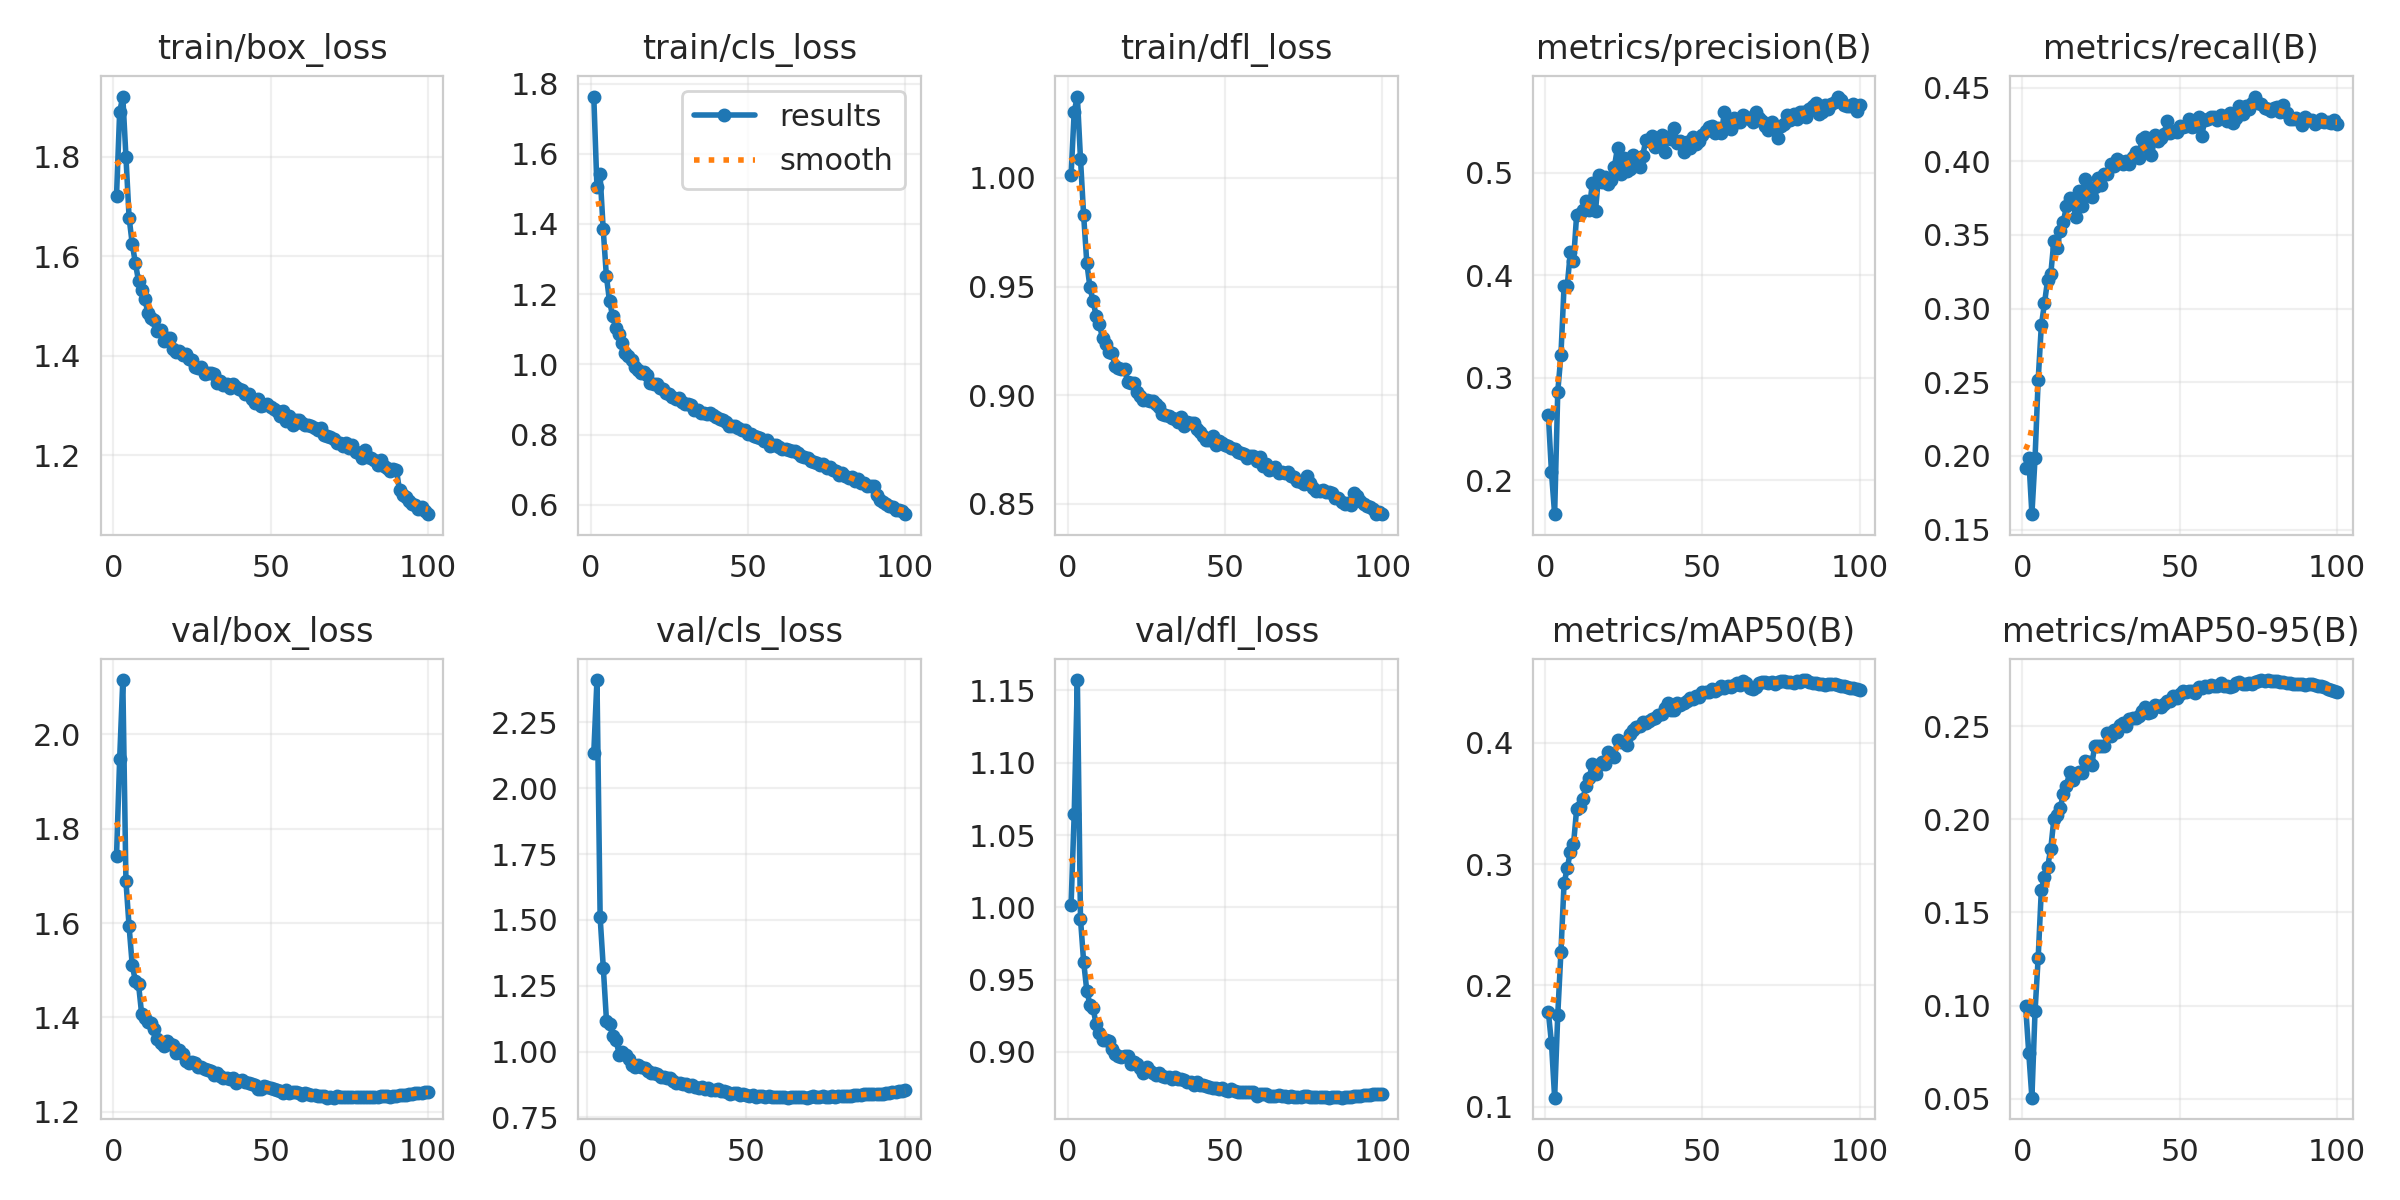

Values plotted in this chart, from the file beside it:
epoch, time, train/box_loss, train/cls_loss, train/dfl_loss, metrics/precision(B), metrics/recall(B), metrics/mAP50(B), metrics/mAP50-95(B), val/box_loss, val/cls_loss, val/dfl_loss, lr/pg0, lr/pg1, lr/pg2
1, 67.54, 1.721, 1.763, 1.001, 0.2638, 0.1915, 0.1781, 0.09974, 1.741, inf, 1.002, 0.01985, 0.01985, 0.08677
2, 119.6, 1.89, 1.506, 1.03, 0.2078, 0.1985, 0.1523, 0.07457, 1.948, 2.135, 1.065, 0.03946, 0.03946, 0.07304
3, 171.4, 1.921, 1.541, 1.037, 0.1671, 0.1605, 0.1074, 0.05049, 2.116, 2.411, 1.157, 0.05867, 0.05867, 0.05891
4, 223.5, 1.8, 1.384, 1.009, 0.2866, 0.1986, 0.1759, 0.09693, 1.688, 1.51, 0.9919, 0.05822, 0.05822, 0.05822
5, 274.8, 1.678, 1.252, 0.9828, 0.3221, 0.2518, 0.2274, 0.1258, 1.593, 1.318, 0.9623, 0.05762, 0.05762, 0.05762
6, 326.1, 1.625, 1.18, 0.9611, 0.3891, 0.2886, 0.2841, 0.1621, 1.511, 1.116, 0.9424, 0.05703, 0.05703, 0.05703
7, 377.4, 1.587, 1.138, 0.9498, 0.3896, 0.3035, 0.2964, 0.169, 1.477, 1.104, 0.9327, 0.05644, 0.05644, 0.05644
8, 429.5, 1.551, 1.104, 0.9432, 0.4222, 0.3195, 0.3102, 0.1745, 1.47, 1.059, 0.9301, 0.05584, 0.05584, 0.05584
9, 480.9, 1.533, 1.087, 0.9365, 0.4138, 0.3234, 0.3161, 0.1842, 1.407, 1.045, 0.919, 0.05525, 0.05525, 0.05525
10, 532.2, 1.515, 1.06, 0.9328, 0.4589, 0.3461, 0.3453, 0.2004, 1.399, 0.989, 0.913, 0.05465, 0.05465, 0.05465
11, 583.7, 1.485, 1.032, 0.9262, 0.4598, 0.3412, 0.3471, 0.2023, 1.389, 0.9972, 0.9084, 0.05406, 0.05406, 0.05406
12, 635.5, 1.477, 1.025, 0.9234, 0.4638, 0.3527, 0.3539, 0.2061, 1.389, 0.9861, 0.908, 0.05347, 0.05347, 0.05347
13, 687.3, 1.472, 1.013, 0.92, 0.4726, 0.3589, 0.3647, 0.2137, 1.375, 0.9714, 0.9073, 0.05287, 0.05287, 0.05287
14, 738.8, 1.451, 0.992, 0.9194, 0.464, 0.3695, 0.3713, 0.2178, 1.354, 0.951, 0.9022, 0.05228, 0.05228, 0.05228
15, 790.3, 1.453, 0.9834, 0.9135, 0.4899, 0.3748, 0.3822, 0.2257, 1.346, 0.9425, 0.8984, 0.05168, 0.05168, 0.05168
16, 841.7, 1.431, 0.9747, 0.9126, 0.4626, 0.3717, 0.3739, 0.2213, 1.34, 0.9509, 0.8968, 0.05109, 0.05109, 0.05109
17, 892.6, 1.437, 0.9792, 0.9122, 0.498, 0.3622, 0.3813, 0.2246, 1.35, 0.9422, 0.8963, 0.0505, 0.0505, 0.0505
18, 943.9, 1.436, 0.9693, 0.912, 0.4907, 0.3798, 0.3841, 0.2256, 1.343, 0.938, 0.8971, 0.0499, 0.0499, 0.0499
19, 995, 1.414, 0.9485, 0.9062, 0.4956, 0.3693, 0.3826, 0.2251, 1.341, 0.9259, 0.8968, 0.04931, 0.04931, 0.04931
20, 1046, 1.408, 0.9448, 0.9058, 0.4891, 0.388, 0.3924, 0.2316, 1.325, 0.9197, 0.8918, 0.04871, 0.04871, 0.04871
21, 1098, 1.409, 0.9449, 0.9055, 0.4932, 0.377, 0.3907, 0.2307, 1.331, 0.9199, 0.8931, 0.04812, 0.04812, 0.04812
22, 1149, 1.401, 0.9328, 0.9015, 0.5056, 0.3757, 0.3886, 0.2293, 1.322, 0.9135, 0.8915, 0.04753, 0.04753, 0.04753
23, 1200, 1.404, 0.9296, 0.8995, 0.5245, 0.3822, 0.4024, 0.2394, 1.308, 0.904, 0.8891, 0.04693, 0.04693, 0.04693
24, 1252, 1.394, 0.9195, 0.898, 0.4991, 0.3889, 0.4005, 0.2396, 1.303, 0.9031, 0.8855, 0.04634, 0.04634, 0.04634
25, 1303, 1.391, 0.9165, 0.8978, 0.5138, 0.3841, 0.4006, 0.2392, 1.306, 0.9002, 0.8894, 0.04574, 0.04574, 0.04574
26, 1355, 1.378, 0.9074, 0.8972, 0.502, 0.3913, 0.3977, 0.2394, 1.303, 0.9014, 0.8866, 0.04515, 0.04515, 0.04515
27, 1405, 1.375, 0.9018, 0.8972, 0.5033, 0.3916, 0.4072, 0.2463, 1.296, 0.8897, 0.8851, 0.04456, 0.04456, 0.04456
28, 1457, 1.378, 0.904, 0.896, 0.5168, 0.398, 0.4101, 0.2448, 1.294, 0.8808, 0.8842, 0.04396, 0.04396, 0.04396
29, 1508, 1.364, 0.8939, 0.8946, 0.5098, 0.3966, 0.4133, 0.248, 1.29, 0.8802, 0.8857, 0.04337, 0.04337, 0.04337
30, 1560, 1.365, 0.8881, 0.8914, 0.5051, 0.4017, 0.4141, 0.2468, 1.288, 0.8759, 0.8833, 0.04277, 0.04277, 0.04277
31, 1611, 1.365, 0.8884, 0.8907, 0.5166, 0.4002, 0.4174, 0.2505, 1.285, 0.8765, 0.8826, 0.04218, 0.04218, 0.04218
32, 1662, 1.363, 0.8845, 0.8907, 0.5314, 0.3981, 0.4163, 0.2517, 1.277, 0.8697, 0.8826, 0.04159, 0.04159, 0.04159
33, 1714, 1.345, 0.8715, 0.8897, 0.5304, 0.4, 0.4183, 0.2503, 1.282, 0.8729, 0.8811, 0.04099, 0.04099, 0.04099
34, 1765, 1.349, 0.8713, 0.8892, 0.5357, 0.3981, 0.4199, 0.2541, 1.276, 0.8659, 0.8824, 0.0404, 0.0404, 0.0404
35, 1817, 1.341, 0.863, 0.8877, 0.5249, 0.403, 0.4207, 0.2543, 1.271, 0.862, 0.881, 0.0398, 0.0398, 0.0398
36, 1868, 1.343, 0.8609, 0.8898, 0.5283, 0.4061, 0.4225, 0.2544, 1.271, 0.8659, 0.881, 0.03921, 0.03921, 0.03921
37, 1919, 1.336, 0.8575, 0.8861, 0.5366, 0.4021, 0.4239, 0.2555, 1.27, 0.8595, 0.8803, 0.03862, 0.03862, 0.03862
38, 1970, 1.343, 0.8606, 0.8878, 0.5199, 0.4152, 0.4289, 0.2582, 1.271, 0.8616, 0.8793, 0.03802, 0.03802, 0.03802
39, 2022, 1.338, 0.855, 0.8871, 0.5352, 0.4164, 0.4325, 0.2602, 1.261, 0.8533, 0.8793, 0.03743, 0.03743, 0.03743
40, 2073, 1.334, 0.8491, 0.8873, 0.5324, 0.4087, 0.4266, 0.2571, 1.265, 0.8559, 0.8774, 0.03683, 0.03683, 0.03683
41, 2124, 1.331, 0.8451, 0.8846, 0.5437, 0.4043, 0.4273, 0.2575, 1.268, 0.8567, 0.8791, 0.03624, 0.03624, 0.03624
42, 2175, 1.324, 0.8421, 0.8831, 0.5289, 0.4175, 0.4323, 0.2613, 1.262, 0.8498, 0.8768, 0.03565, 0.03565, 0.03565
43, 2227, 1.323, 0.835, 0.8812, 0.5306, 0.4135, 0.4315, 0.261, 1.26, 0.8507, 0.8772, 0.03505, 0.03505, 0.03505
44, 2278, 1.314, 0.826, 0.8796, 0.5204, 0.4158, 0.4327, 0.2606, 1.259, 0.8479, 0.8763, 0.03446, 0.03446, 0.03446
45, 2329, 1.306, 0.8233, 0.8796, 0.5297, 0.4183, 0.4347, 0.2619, 1.257, 0.8396, 0.876, 0.03386, 0.03386, 0.03386
46, 2380, 1.313, 0.825, 0.8814, 0.5239, 0.4273, 0.4367, 0.2635, 1.249, 0.8412, 0.8747, 0.03327, 0.03327, 0.03327
47, 2431, 1.3, 0.8188, 0.8771, 0.5351, 0.4195, 0.4356, 0.2638, 1.249, 0.8429, 0.8748, 0.03268, 0.03268, 0.03268
48, 2482, 1.301, 0.8145, 0.8791, 0.5283, 0.4207, 0.4385, 0.266, 1.254, 0.8373, 0.8745, 0.03208, 0.03208, 0.03208
49, 2534, 1.303, 0.812, 0.8781, 0.5307, 0.4197, 0.438, 0.265, 1.252, 0.8374, 0.8748, 0.03149, 0.03149, 0.03149
50, 2585, 1.297, 0.8031, 0.8772, 0.5369, 0.4238, 0.4418, 0.2673, 1.249, 0.8357, 0.8737, 0.03089, 0.03089, 0.03089
51, 2636, 1.294, 0.8013, 0.8768, 0.5405, 0.4232, 0.4419, 0.2687, 1.247, 0.8299, 0.8732, 0.0303, 0.0303, 0.0303
52, 2687, 1.289, 0.7974, 0.8756, 0.5443, 0.4242, 0.4416, 0.2683, 1.245, 0.8336, 0.8745, 0.02971, 0.02971, 0.02971
53, 2738, 1.28, 0.7932, 0.8751, 0.5457, 0.4283, 0.4439, 0.269, 1.244, 0.829, 0.8727, 0.02911, 0.02911, 0.02911
54, 2790, 1.289, 0.7904, 0.874, 0.5387, 0.4231, 0.4428, 0.2692, 1.24, 0.8313, 0.8724, 0.02852, 0.02852, 0.02852
55, 2841, 1.27, 0.7829, 0.8733, 0.5437, 0.4237, 0.4439, 0.2678, 1.245, 0.8335, 0.8724, 0.02792, 0.02792, 0.02792
56, 2892, 1.28, 0.785, 0.8731, 0.5389, 0.4299, 0.447, 0.2713, 1.24, 0.827, 0.8719, 0.02733, 0.02733, 0.02733
57, 2944, 1.26, 0.767, 0.8711, 0.5586, 0.4171, 0.4453, 0.2706, 1.241, 0.8302, 0.8723, 0.02674, 0.02674, 0.02674
58, 2995, 1.271, 0.7712, 0.8722, 0.5497, 0.4283, 0.447, 0.2714, 1.241, 0.8296, 0.872, 0.02614, 0.02614, 0.02614
59, 3046, 1.27, 0.771, 0.8722, 0.5428, 0.4288, 0.4462, 0.2713, 1.239, 0.8276, 0.872, 0.02555, 0.02555, 0.02555
60, 3097, 1.264, 0.7648, 0.8699, 0.5535, 0.4298, 0.4479, 0.2721, 1.235, 0.8297, 0.8696, 0.02495, 0.02495, 0.02495
... 40 more rows
